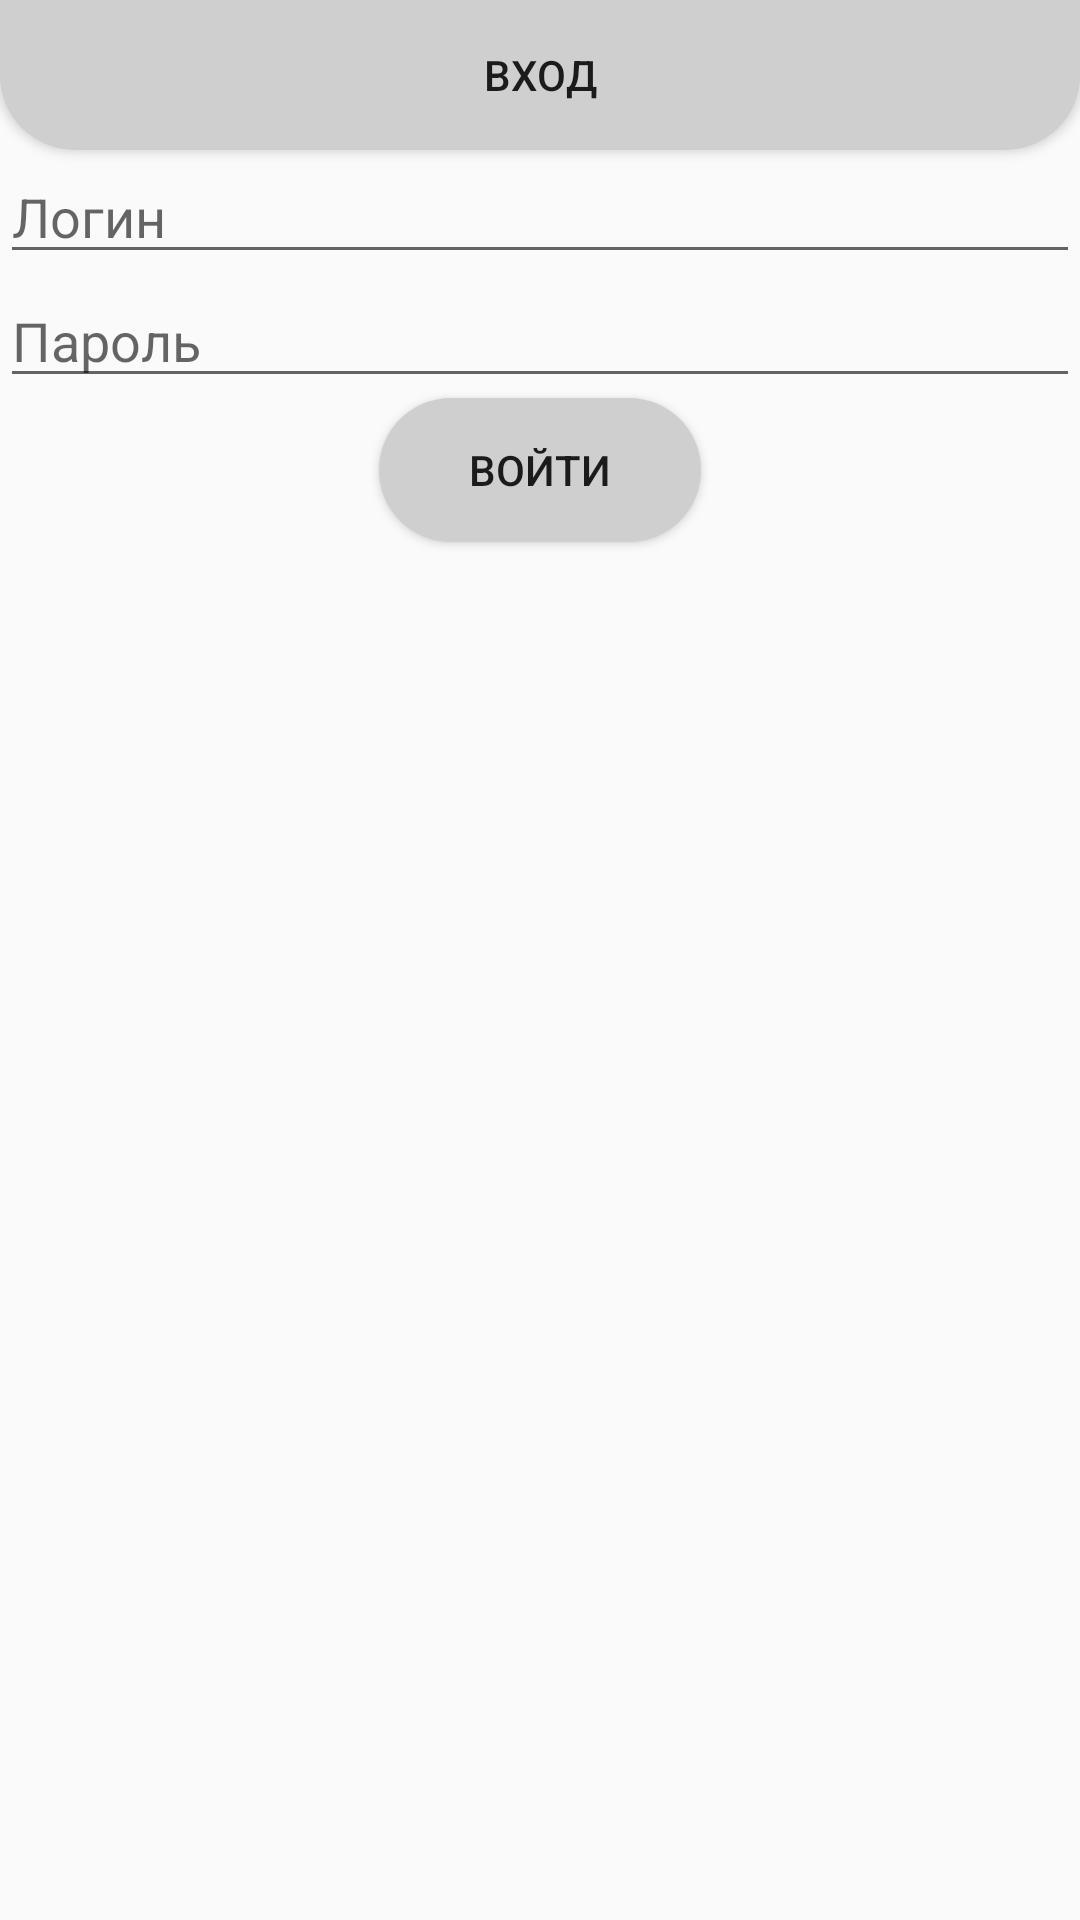

The Android layout XML behind this screen, and the referenced resources:
<!-- AndroidManifest.xml: application theme AppTheme -->
<!-- res/layout/activity_sign.xml -->
<?xml version="1.0" encoding="utf-8"?>
<FrameLayout xmlns:android="http://schemas.android.com/apk/res/android"
    xmlns:app="http://schemas.android.com/apk/res-auto"
    xmlns:tools="http://schemas.android.com/tools"
    android:layout_width="match_parent"
    android:layout_height="match_parent"
    tools:context="com.example.kozlovskiy.SignActivity">

    <Button
        android:text="@string/signIn"
        android:background="@drawable/back_round_smoke_bot"
        android:layout_width="match_parent"
        android:layout_height="50dp"/>
    <LinearLayout
        android:layout_marginTop="50dp"
        android:orientation="vertical"
        android:layout_width="match_parent"
        android:layout_height="match_parent">


        <EditText
            android:id="@+id/LoginTextView"
            android:maxLines="1"
            android:inputType="text"
            android:hint="@string/loginHint"
            android:layout_width="match_parent"
            android:layout_height="wrap_content" />

        <EditText
            android:id="@+id/PasswordTextView"
            android:hint="@string/passwordHint"
            android:layout_width="match_parent"
            android:layout_height="wrap_content"
            android:inputType="textPassword" />


        <Button
            android:onClick="SignIn"
            android:paddingLeft="30dp"
            android:paddingRight="30dp"
            android:text="@string/goSignIn"
            android:layout_gravity="center"
            android:background="@drawable/back_round_smoke"
            android:layout_width="wrap_content"
            android:layout_height="wrap_content"/>
    </LinearLayout>
</FrameLayout>
<!-- resources referenced by this layout -->
<resources>
  <!-- drawable back_round_smoke (drawable) -->
  <?xml version="1.0" encoding="utf-8"?>
  <shape xmlns:android="http://schemas.android.com/apk/res/android">
      <solid android:color="@color/colorSmoke"/>
      <corners android:radius="25dp" />
  </shape>
  <!-- drawable back_round_smoke_bot (drawable) -->
  <?xml version="1.0" encoding="utf-8"?>
  <shape xmlns:android="http://schemas.android.com/apk/res/android">
      <solid android:color="@color/colorSmoke"/>
      <corners android:bottomLeftRadius="25dp" android:bottomRightRadius="25dp"/>
  </shape>
  <string name="goSignIn">Войти</string>
  <string name="loginHint">Логин</string>
  <string name="passwordHint">Пароль</string>
  <string name="signIn">Вход</string>
  <style name="AppTheme" parent="Theme.AppCompat.Light.NoActionBar">
          
          <item name="colorPrimary">@color/colorSmoke</item>
          <item name="colorPrimaryDark">@color/ic_launcher_background</item>
          <item name="colorAccent">@color/colorSmoke</item>
      </style>
  <color name="colorSmoke">#CFCFCF</color>
</resources>
